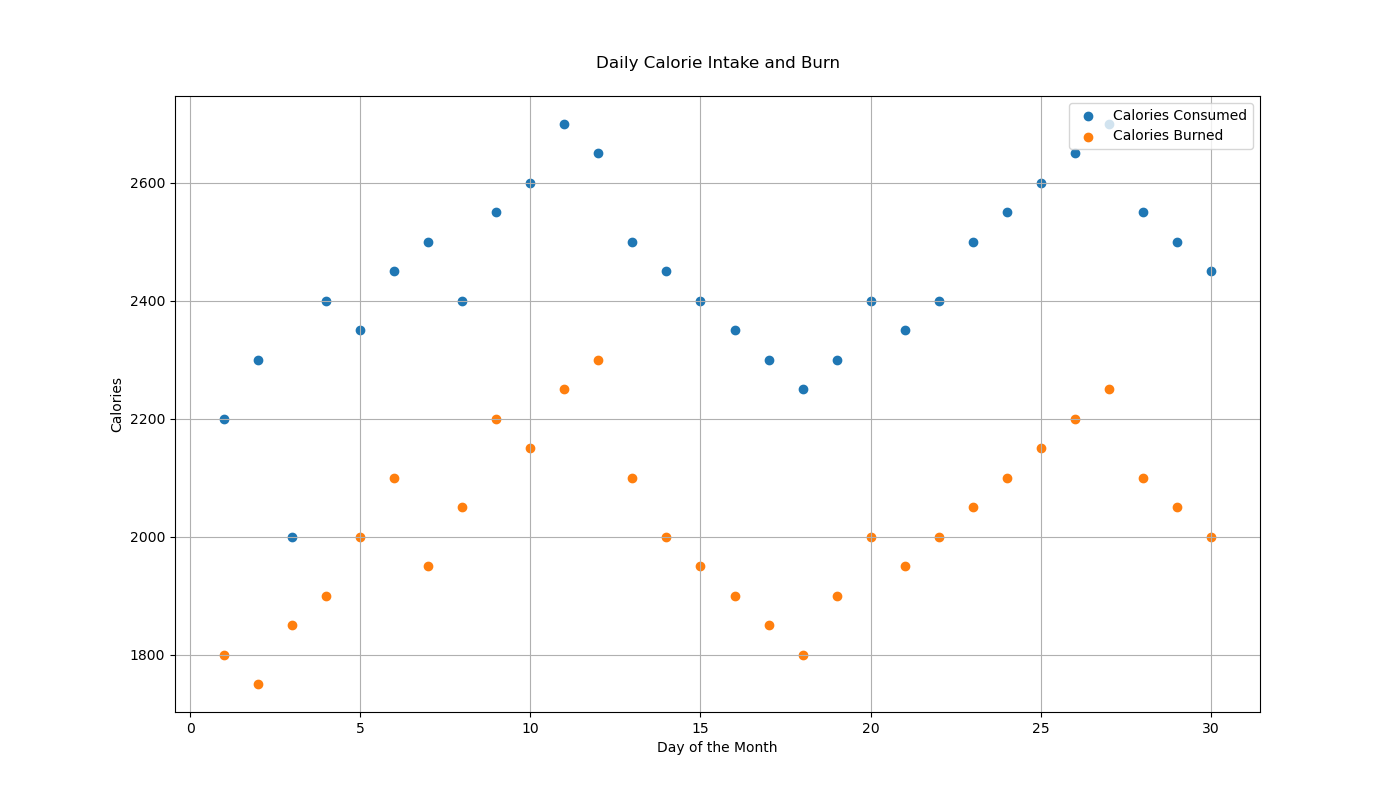

The data file committed next to this chart (first rows):
Day, Calories Consumed, Calories Burned
1, 2200, 1800
2, 2300, 1750
3, 2000, 1850
4, 2400, 1900
5, 2350, 2000
6, 2450, 2100
7, 2500, 1950
8, 2400, 2050
9, 2550, 2200
10, 2600, 2150
11, 2700, 2250
12, 2650, 2300
13, 2500, 2100
14, 2450, 2000
15, 2400, 1950
16, 2350, 1900
17, 2300, 1850
18, 2250, 1800
19, 2300, 1900
20, 2400, 2000
21, 2350, 1950
22, 2400, 2000
23, 2500, 2050
24, 2550, 2100
25, 2600, 2150
26, 2650, 2200
27, 2700, 2250
28, 2550, 2100
29, 2500, 2050
30, 2450, 2000
